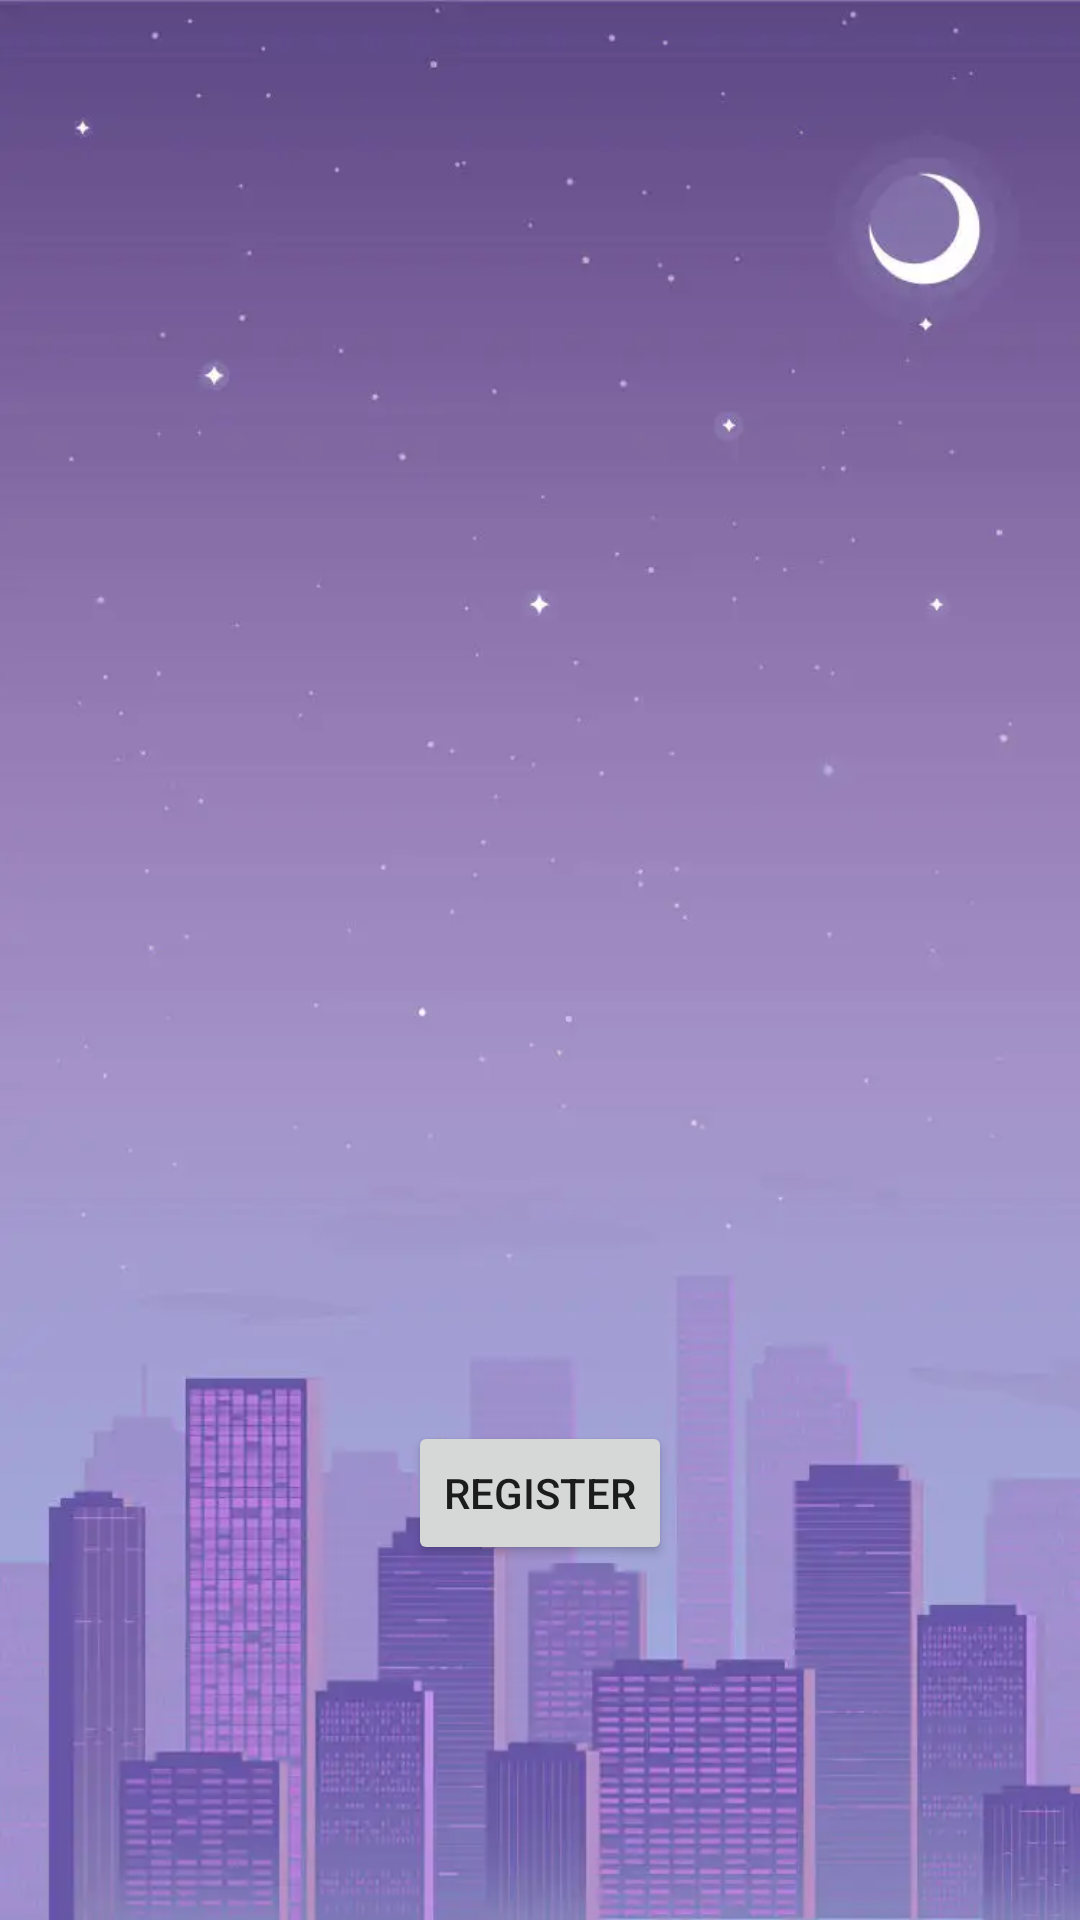

Android layout source for this screen:
<!-- AndroidManifest.xml: application theme Theme.PatientTracking -->
<!-- res/layout/welcome.xml -->
<?xml version="1.0" encoding="utf-8"?>
<androidx.constraintlayout.widget.ConstraintLayout xmlns:android="http://schemas.android.com/apk/res/android"
    xmlns:app="http://schemas.android.com/apk/res-auto"
    xmlns:tools="http://schemas.android.com/tools"
    android:layout_width="match_parent"
    android:layout_height="match_parent"
    android:background="@drawable/bg"
    tools:context=".Welcome">

    <Button
        android:id="@+id/button"
        android:layout_width="wrap_content"
        android:layout_height="wrap_content"
        android:onClick="openRegister"
        android:text="Register"
        app:layout_constraintBottom_toBottomOf="parent"
        app:layout_constraintEnd_toEndOf="parent"
        app:layout_constraintStart_toStartOf="parent"
        app:layout_constraintTop_toTopOf="parent"
        app:layout_constraintVertical_bias="0.8" />
</androidx.constraintlayout.widget.ConstraintLayout>
<!-- resources referenced by this layout -->
<resources>
  <!-- drawable bg: png bitmap (drawable, 278423 bytes) -->
  <style name="Theme.PatientTracking" parent="Theme.MaterialComponents.DayNight.DarkActionBar">
          
          <item name="colorPrimary">@color/purple_500</item>
          <item name="colorPrimaryVariant">@color/purple_700</item>
          <item name="colorOnPrimary">@color/white</item>
          
          <item name="colorSecondary">@color/teal_200</item>
          <item name="colorSecondaryVariant">@color/teal_700</item>
          <item name="colorOnSecondary">@color/black</item>
          
          <item name="android:statusBarColor" tools:targetApi="l">?attr/colorPrimaryVariant</item>
          
      </style>
  <!-- not gathered from this repository: default colours our renderer supplied (Android Studio template values) -->
  <color name="purple_500">#FF6200EE</color>
  <color name="purple_700">#FF3700B3</color>
  <color name="teal_200">#FF03DAC5</color>
  <color name="teal_700">#FF018786</color>
  <color name="black">#FF000000</color>
  <color name="white">#FFFFFFFF</color>
</resources>
